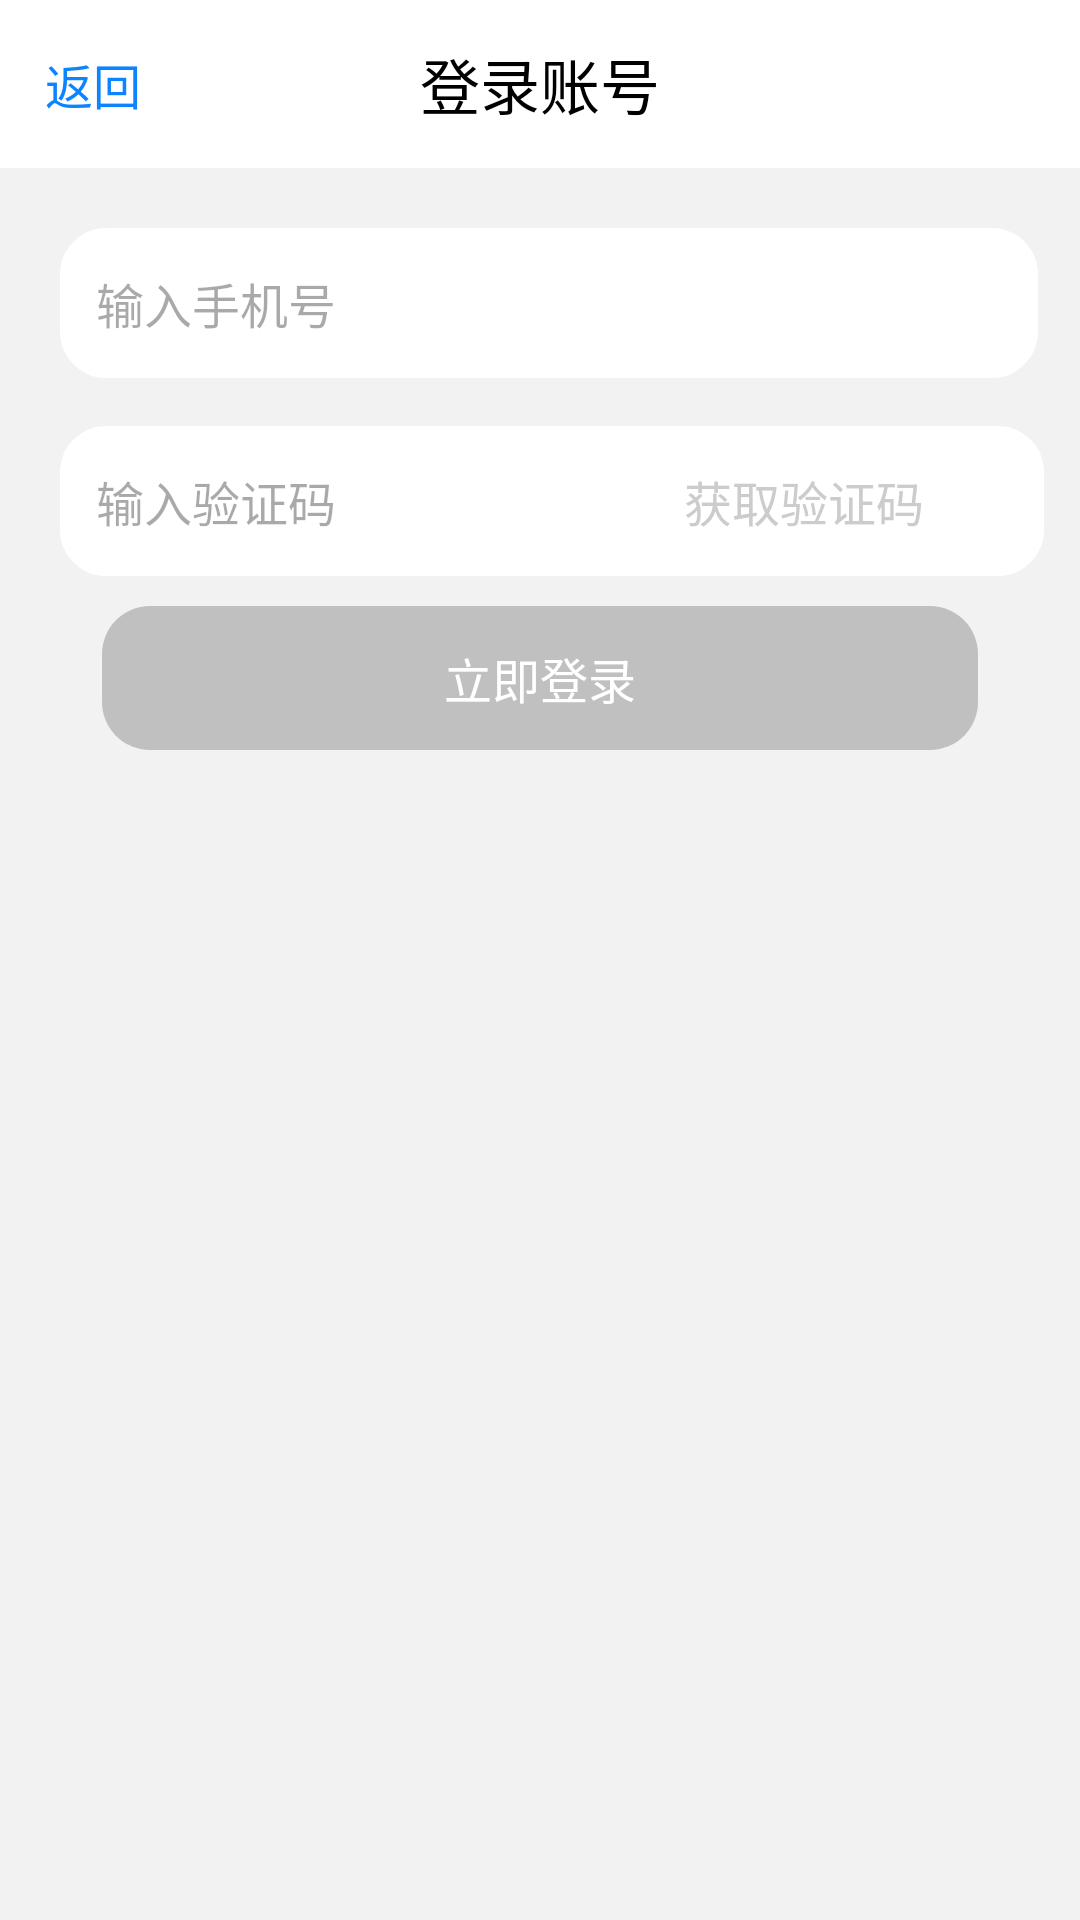

Produce the Android XML layout that renders to this screen, including the resource entries it uses.
<!-- AndroidManifest.xml: application theme Theme.weibo_liweiquan -->
<!-- res/layout/activity_login.xml -->
<RelativeLayout xmlns:android="http://schemas.android.com/apk/res/android"
    xmlns:app="http://schemas.android.com/apk/res-auto"
    android:layout_width="match_parent"
    android:layout_height="match_parent"
    android:background="#F2F2F2">
    <androidx.constraintlayout.widget.ConstraintLayout
        android:id="@+id/top_bar3"
        android:layout_width="match_parent"
        android:layout_height="56dp"
        android:background="@color/white">
        <TextView
            android:id="@+id/backtext"
            android:layout_width="32dp"
            android:layout_height="56dp"
            android:gravity="center"
            android:text="返回"
            android:textColor="#0D84FF"
            android:textSize="16sp"
            android:layout_marginLeft="15dp"
            app:layout_constraintStart_toStartOf="parent"
            app:layout_constraintTop_toTopOf="parent"
            />
        <TextView
            android:layout_width="90dp"
            android:layout_height="56dp"
            android:layout_gravity="center"
            android:text="登录账号"
            android:gravity="center"
            android:textColor="@color/black"
            android:textSize="20sp"
            app:layout_constraintTop_toTopOf="parent"
            app:layout_constraintBottom_toBottomOf="parent"
            app:layout_constraintStart_toStartOf="parent"
            app:layout_constraintEnd_toEndOf="parent"/>

    </androidx.constraintlayout.widget.ConstraintLayout>

    <LinearLayout
        android:layout_width="match_parent"
        android:layout_height="match_parent"
        android:layout_below="@id/top_bar3"
        android:layout_marginTop="20dp"
        android:orientation="vertical">
        <EditText
            android:id="@+id/phone_number_edit_text"
            android:layout_width="match_parent"
            android:layout_height="50dp"
            android:hint="输入手机号"
            android:inputType="number"
            android:background="@drawable/edittextback"
            android:maxLines="1"
            android:textSize="16sp"
            android:maxLength="11"
            android:padding="12dp"
            android:layout_marginLeft="20dp"
            android:layout_marginRight="14dp"
            android:layout_marginBottom="16dp" />
        <androidx.constraintlayout.widget.ConstraintLayout
            android:layout_width="match_parent"
            android:layout_height="50dp"
            android:layout_marginStart="20dp"
            android:layout_marginEnd="12dp"
            android:orientation="horizontal">
            <EditText
                android:id="@+id/verification_code_edit_text"
                android:layout_width="match_parent"
                android:layout_height="50dp"
                android:hint="输入验证码"
                android:inputType="number"
                android:background="@drawable/edittextback"
                android:maxLines="1"
                android:textSize="16sp"
                android:padding="12dp"
                app:layout_constraintTop_toTopOf="parent"
                app:layout_constraintBottom_toBottomOf="parent"
                app:layout_constraintStart_toStartOf="parent"
                app:layout_constraintEnd_toEndOf="parent"
                android:maxLength="6"/>
            <TextView
                android:id="@+id/verification_text"
                android:layout_width="120dp"
                android:layout_height="50dp"
                android:gravity="center_vertical"
                android:text="获取验证码"
                android:textSize="16sp"
                android:textColor="#CCCCCC"
                app:layout_constraintEnd_toEndOf="@+id/verification_code_edit_text"
                app:layout_constraintTop_toTopOf="parent"/>
        </androidx.constraintlayout.widget.ConstraintLayout>
    <android.widget.Button
        android:id="@+id/login_button"
        android:layout_width="match_parent"
        android:layout_height="wrap_content"
        android:text="立即登录"
        android:textSize="16sp"
        android:textColor="@color/white"
        android:enabled="false"
        android:background="@drawable/logbutton"
        android:layout_marginLeft="34dp"
        android:layout_marginRight="34dp"
        android:layout_marginTop="10dp"/>
    </LinearLayout>

</RelativeLayout>
<!-- resources referenced by this layout -->
<resources>
  <color name="black">#FF000000</color>
  <color name="white">#FFFFFFFF</color>
  <!-- drawable edittextback (drawable) -->
  <shape xmlns:android="http://schemas.android.com/apk/res/android">
      <solid android:color="@android:color/white" /> 
      <corners android:radius="15dp" /> 
      <stroke android:width="1dp" android:color="@android:color/white"/> 
  </shape>
  <!-- drawable logbutton (drawable) -->
  <?xml version="1.0" encoding="utf-8"?>
  
  <selector xmlns:android="http://schemas.android.com/apk/res/android">
      <item android:state_enabled="false" android:drawable="@drawable/logbuttonback2" />
      <item android:state_enabled="true" android:drawable="@drawable/logbuttonback1" />
  </selector>
  <style name="Theme.weibo_liweiquan" parent="Base.Theme.weibo_liweiquan" />
  <!-- drawable logbuttonback2 (drawable) -->
  <shape xmlns:android="http://schemas.android.com/apk/res/android">
      <solid android:color="#C0C0C0" /> 
      <corners android:radius="16dp" /> 
      <stroke android:width="0dp"/> 
  </shape>
  <!-- drawable logbuttonback1 (drawable) -->
  <shape xmlns:android="http://schemas.android.com/apk/res/android">
      <solid android:color="#0D84FF" /> 
      <corners android:radius="16dp" /> 
      <stroke android:width="0dp"/> 
  </shape>
  <style name="Base.Theme.weibo_liweiquan" parent="Theme.Material3.DayNight.NoActionBar">
          
          
      </style>
</resources>
